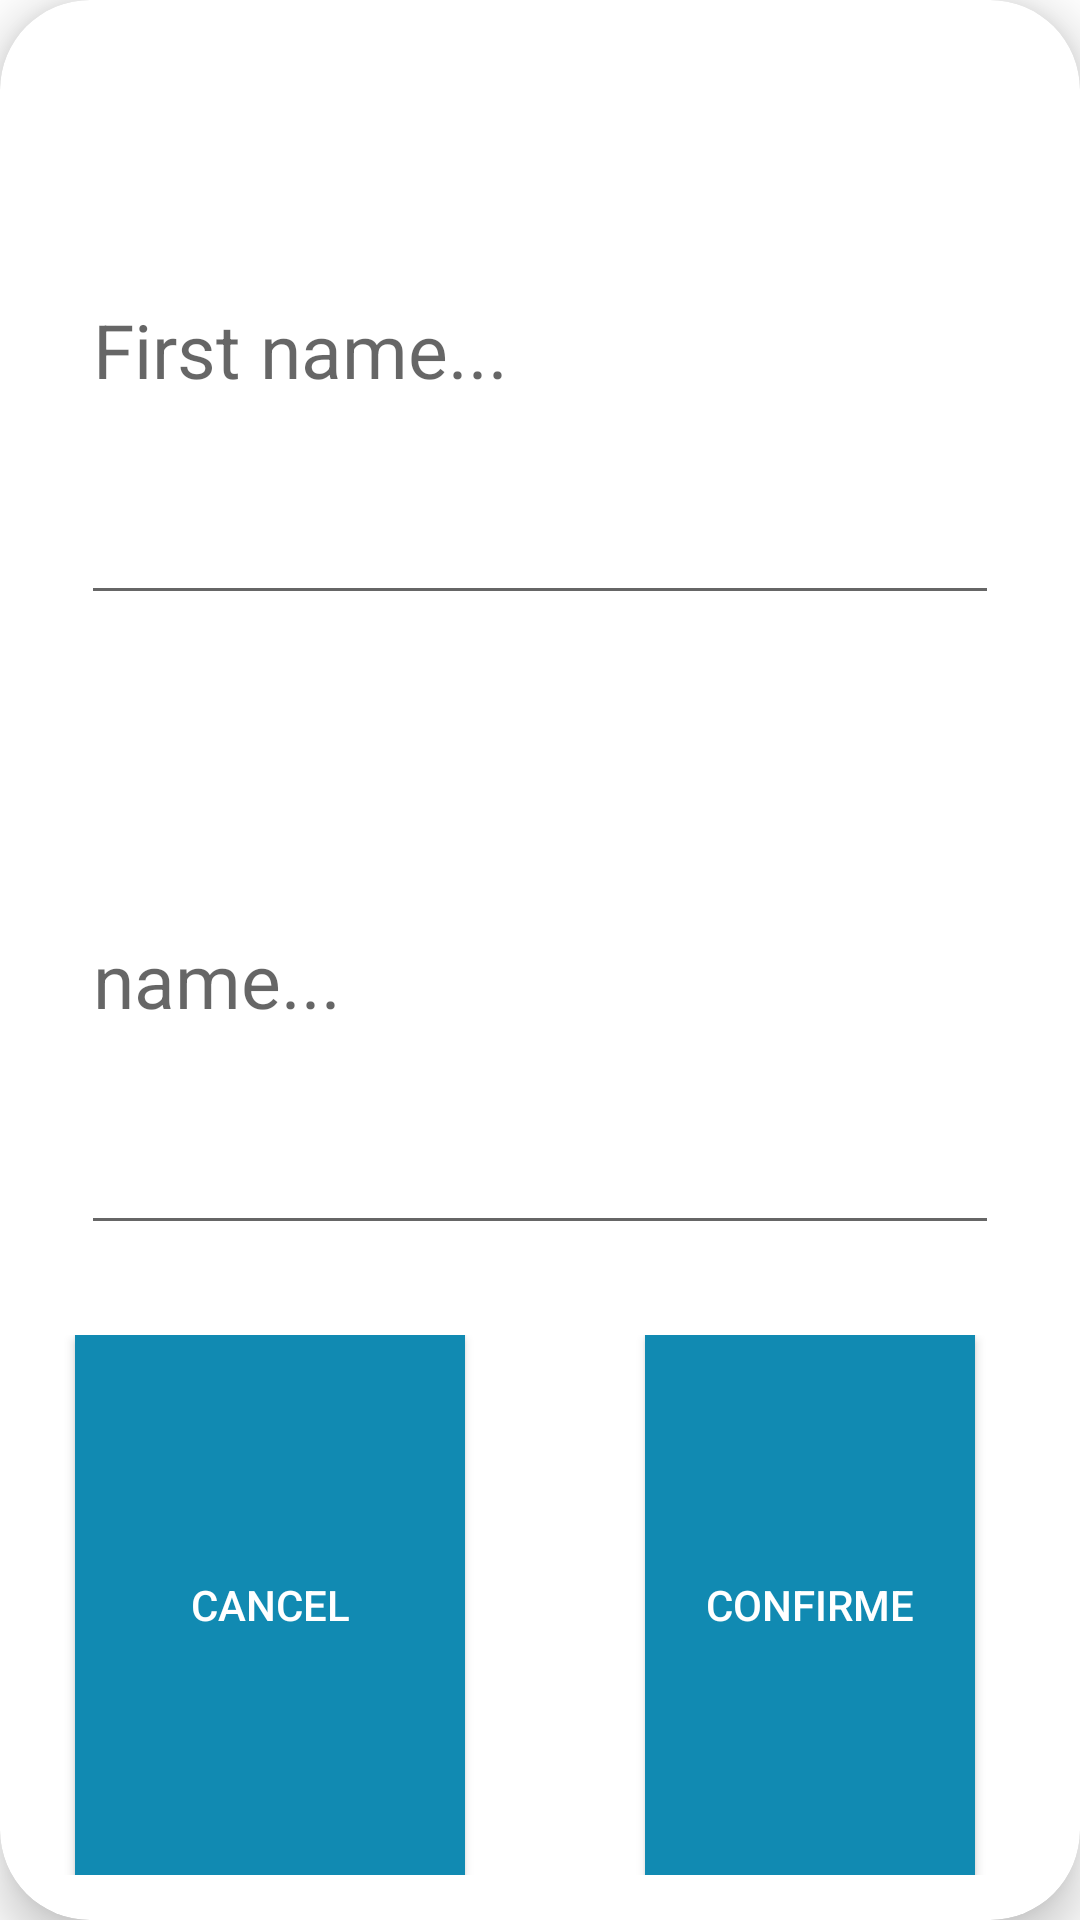

Here is an Android app screen rendered from its layout file. Give the layout XML and the strings, colors and styles it references.
<!-- AndroidManifest.xml: application theme Theme.Tp_IGE -->
<!-- res/layout/dialoge_edit_student.xml -->
<?xml version="1.0" encoding="utf-8"?>


<androidx.constraintlayout.widget.ConstraintLayout xmlns:android="http://schemas.android.com/apk/res/android"
    android:layout_width="350dp"
    android:layout_height="wrap_content"
    xmlns:app="http://schemas.android.com/apk/res-auto"
    android:layout_gravity="center">
    <androidx.cardview.widget.CardView
        android:layout_width="match_parent"
        android:layout_height="match_parent"
        app:cardCornerRadius="30dp"
        app:cardElevation="10dp"
        app:cardBackgroundColor="#fff"

        >

        <LinearLayout
            android:layout_width="match_parent"
            android:layout_height="match_parent"
            android:orientation="vertical">


            <EditText
                android:id="@+id/edit_c"
                android:layout_width="match_parent"
                android:layout_height="0dp"
                android:layout_marginHorizontal="27dp"
                android:layout_gravity="center"
                android:layout_marginTop="25dp"
                android:layout_marginBottom="5dp"
                android:layout_weight="1"
                android:hint="First name..."
                android:textColor="@color/black"
                android:textSize="25sp"
                android:visibility="visible" />
            <EditText
                android:id="@+id/edit_name"
                android:layout_width="match_parent"
                android:layout_height="0dp"
                android:layout_marginHorizontal="27dp"
                android:layout_gravity="center"
                android:layout_marginTop="25dp"
                android:layout_marginBottom="5dp"
                android:layout_weight="1"
                android:hint="name..."
                android:textColor="@color/black"
                android:textSize="25sp"
                android:visibility="visible" />






            <LinearLayout
                android:layout_width="match_parent"
                android:layout_height="0dp"
                android:layout_marginTop="25dp"
                android:layout_marginBottom="15dp"
                android:layout_weight="1"
                android:orientation="horizontal"

                >

                <androidx.appcompat.widget.AppCompatButton
                    android:id="@+id/cncl_btn"
                    android:layout_width="match_parent"
                    android:layout_height="match_parent"
                    android:layout_marginHorizontal="25dp"
                    android:layout_weight="1"
                    android:background="#118ab2"
                    android:text="Cancel"
                    android:textColor="#fff" />

                <androidx.appcompat.widget.AppCompatButton
                    android:id="@+id/add"
                    android:layout_width="match_parent"
                    android:layout_height="match_parent"
                    android:layout_marginHorizontal="35dp"
                    android:layout_weight="1"
                    android:background="#118ab2"
                    android:text="Confirme"
                    android:textColor="#fff" />

            </LinearLayout>
        </LinearLayout>
    </androidx.cardview.widget.CardView>


</androidx.constraintlayout.widget.ConstraintLayout>
<!-- resources referenced by this layout -->
<resources>
  <style name="Theme.Tp_IGE" parent="Theme.MaterialComponents.DayNight.NoActionBar">
          
          <item name="colorPrimary">@color/purple_500</item>
          <item name="colorPrimaryVariant">@color/purple_700</item>
          <item name="colorOnPrimary">@color/white</item>
          
          <item name="colorSecondary">@color/teal_200</item>
          <item name="colorSecondaryVariant">@color/teal_700</item>
          <item name="colorOnSecondary">@color/black</item>
          
          <item name="android:statusBarColor" tools:targetApi="l">?attr/colorPrimaryVariant</item>
          
      </style>
  <!-- not gathered from this repository: default colours our renderer supplied (Android Studio template values) -->
  <color name="purple_500">#FF6200EE</color>
  <color name="purple_700">#FF3700B3</color>
  <color name="teal_200">#FF03DAC5</color>
  <color name="teal_700">#FF018786</color>
  <color name="black">#FF000000</color>
  <color name="white">#FFFFFFFF</color>
</resources>
